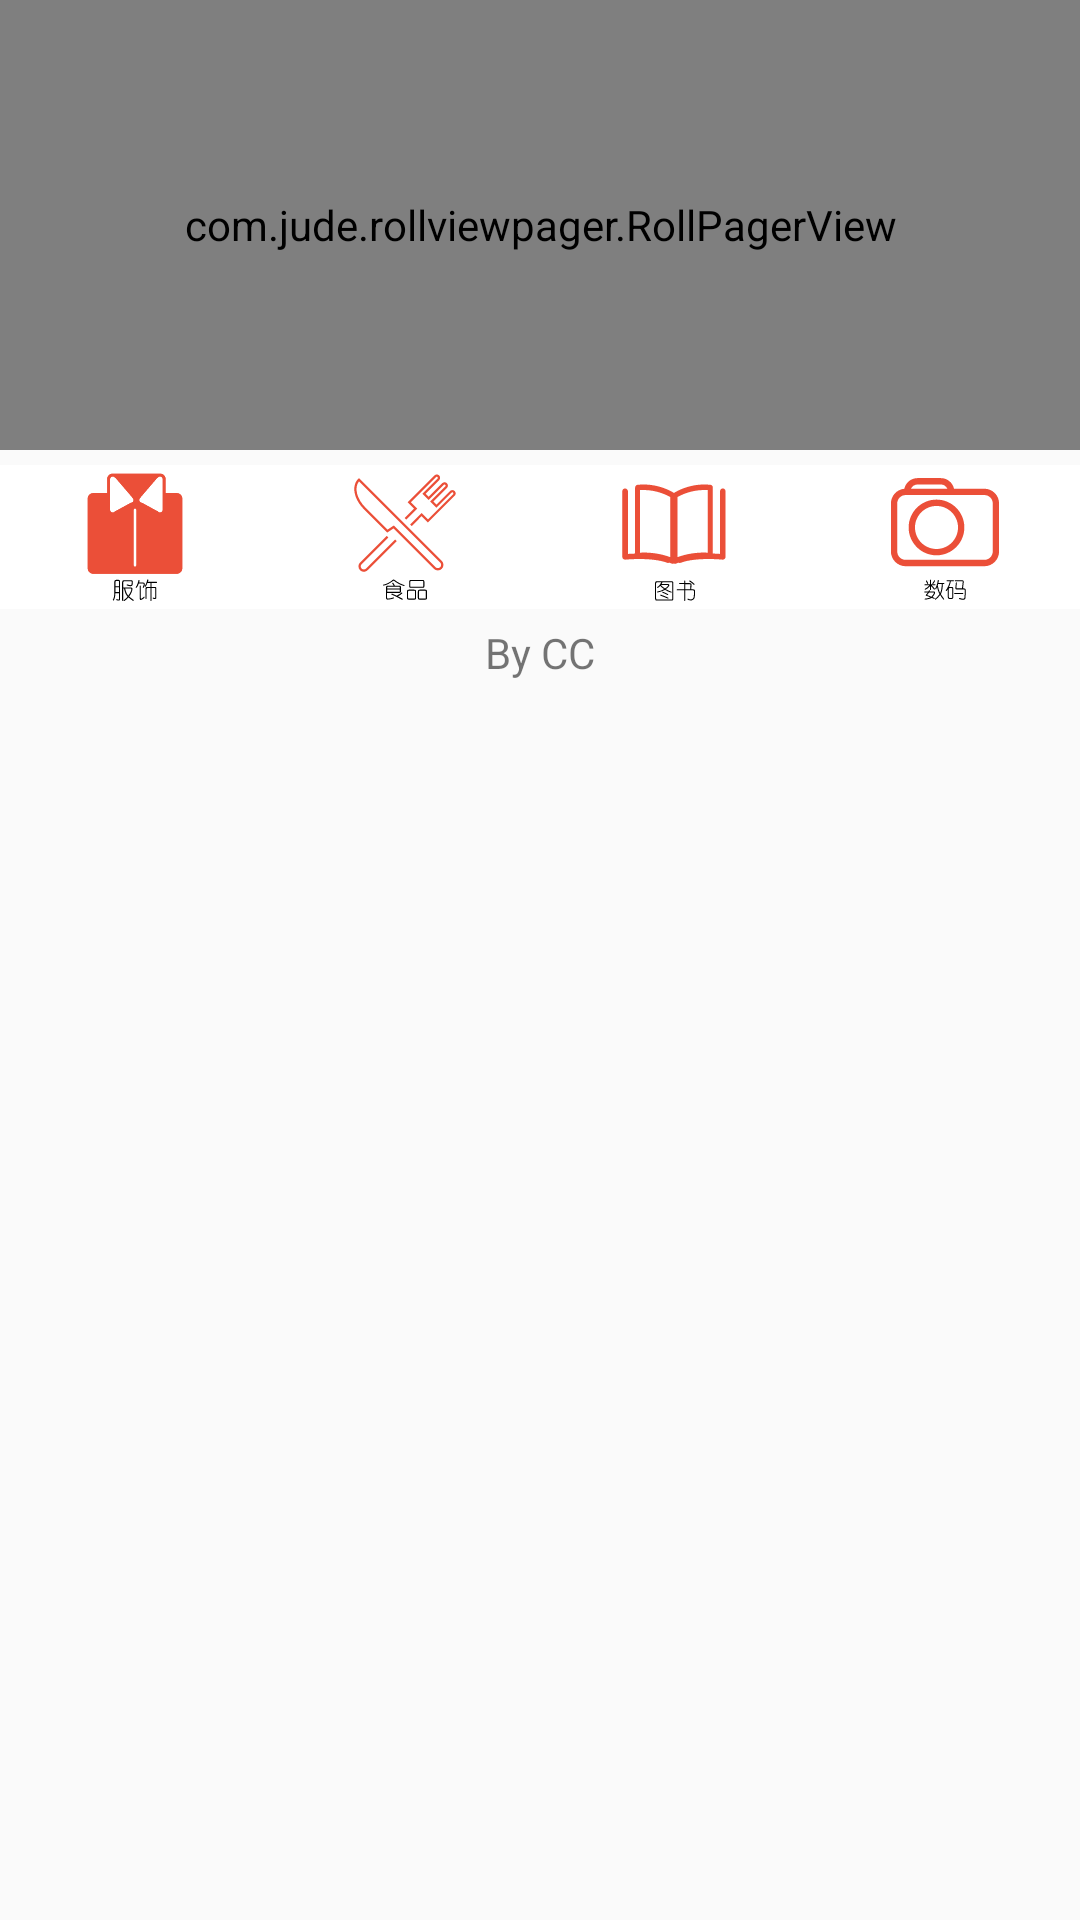

The Android layout XML behind this screen, and the referenced resources:
<!-- AndroidManifest.xml: application theme AppTheme -->
<!-- res/layout/home_layout1.xml -->
<LinearLayout
    xmlns:android="http://schemas.android.com/apk/res/android"
    android:layout_width="fill_parent"
    android:layout_height="fill_parent"
    android:orientation="vertical"
    android:id="@+id/home_layout1">

    <LinearLayout
        xmlns:app="http://schemas.android.com/apk/res-auto"
        xmlns:tools="http://schemas.android.com/tools"
        android:layout_width="match_parent"
        android:layout_height="150dp"
        android:orientation="vertical"
        tools:context=".MainActivity">

        <com.jude.rollviewpager.RollPagerView
            android:id="@+id/home_layout1_roll_view_pager"
            android:layout_width="match_parent"
            android:layout_height="150dp"
            app:rollviewpager_play_delay="3000"/>
    </LinearLayout> 

    <LinearLayout
        android:layout_height="wrap_content"
        android:layout_width="match_parent"
        android:layout_marginTop="5dp"
        android:orientation="horizontal"
        android:background="@color/color1">

        <RelativeLayout
            android:id="@+id/home_layout1_button1"
            android:layout_width="0dp"
            android:layout_height="match_parent"
            android:layout_weight="0.25">

            <ImageView
                android:layout_width="48dp"
                android:layout_height="48dp"
                android:background="@drawable/iconfont_fuzhuang"
                android:layout_centerHorizontal="true"/>
        </RelativeLayout>

        <RelativeLayout
            android:id="@+id/home_layout1_button2"
            android:layout_width="0dp"
            android:layout_height="match_parent"
            android:layout_weight="0.25">

            <ImageView
                android:layout_width="48dp"
                android:layout_height="48dp"
                android:background="@drawable/iconfont_shipin"
                android:layout_centerHorizontal="true"/>
        </RelativeLayout>

        <RelativeLayout
            android:id="@+id/home_layout1_button3"
            android:layout_width="0dp"
            android:layout_height="match_parent"
            android:layout_weight="0.25">

            <ImageView
                android:layout_width="48dp"
                android:layout_height="48dp"
                android:background="@drawable/iconfont_tushu"
                android:layout_centerHorizontal="true"/>
        </RelativeLayout>

        <RelativeLayout
            android:id="@+id/home_layout1_button4"
            android:layout_width="0dp"
            android:layout_height="match_parent"
            android:layout_weight="0.25">

            <ImageView
                android:layout_width="48dp"
                android:layout_height="48dp"
                android:background="@drawable/iconfont_shuma"
                android:layout_centerHorizontal="true"/>
        </RelativeLayout>
    </LinearLayout> 

    <LinearLayout
        android:layout_width="wrap_content"
        android:layout_height="wrap_content"
        android:orientation="vertical"
        android:id="@+id/home_category_layout1">
    </LinearLayout> 

    <LinearLayout
        android:orientation="horizontal"
        android:layout_width="wrap_content"
        android:layout_height="wrap_content"
        android:layout_gravity="center_horizontal"
        android:layout_marginTop="5dp">

        <TextView
            android:layout_width="match_parent"
            android:layout_height="match_parent"
            android:text="By CC"
            android:id="@+id/home_commodity_textv"/>
    </LinearLayout> 
</LinearLayout>
<!-- resources referenced by this layout -->
<resources>
  <color name="color1">#FFFFFF</color>
  <!-- drawable iconfont_fuzhuang: vector/xml drawable (drawable, 4499 chars, omitted) -->
  <!-- drawable iconfont_shipin: vector/xml drawable (drawable, 3887 chars, omitted) -->
  <!-- drawable iconfont_shuma: vector/xml drawable (drawable, 4012 chars, omitted) -->
  <!-- drawable iconfont_tushu: vector/xml drawable (drawable, 3462 chars, omitted) -->
  <style name="AppTheme" parent="Theme.AppCompat.Light.NoActionBar">
          
          <item name="colorPrimary">@android:color/holo_blue_light</item>
          <item name="colorPrimaryDark">@android:color/holo_blue_light</item>
      </style>
</resources>
